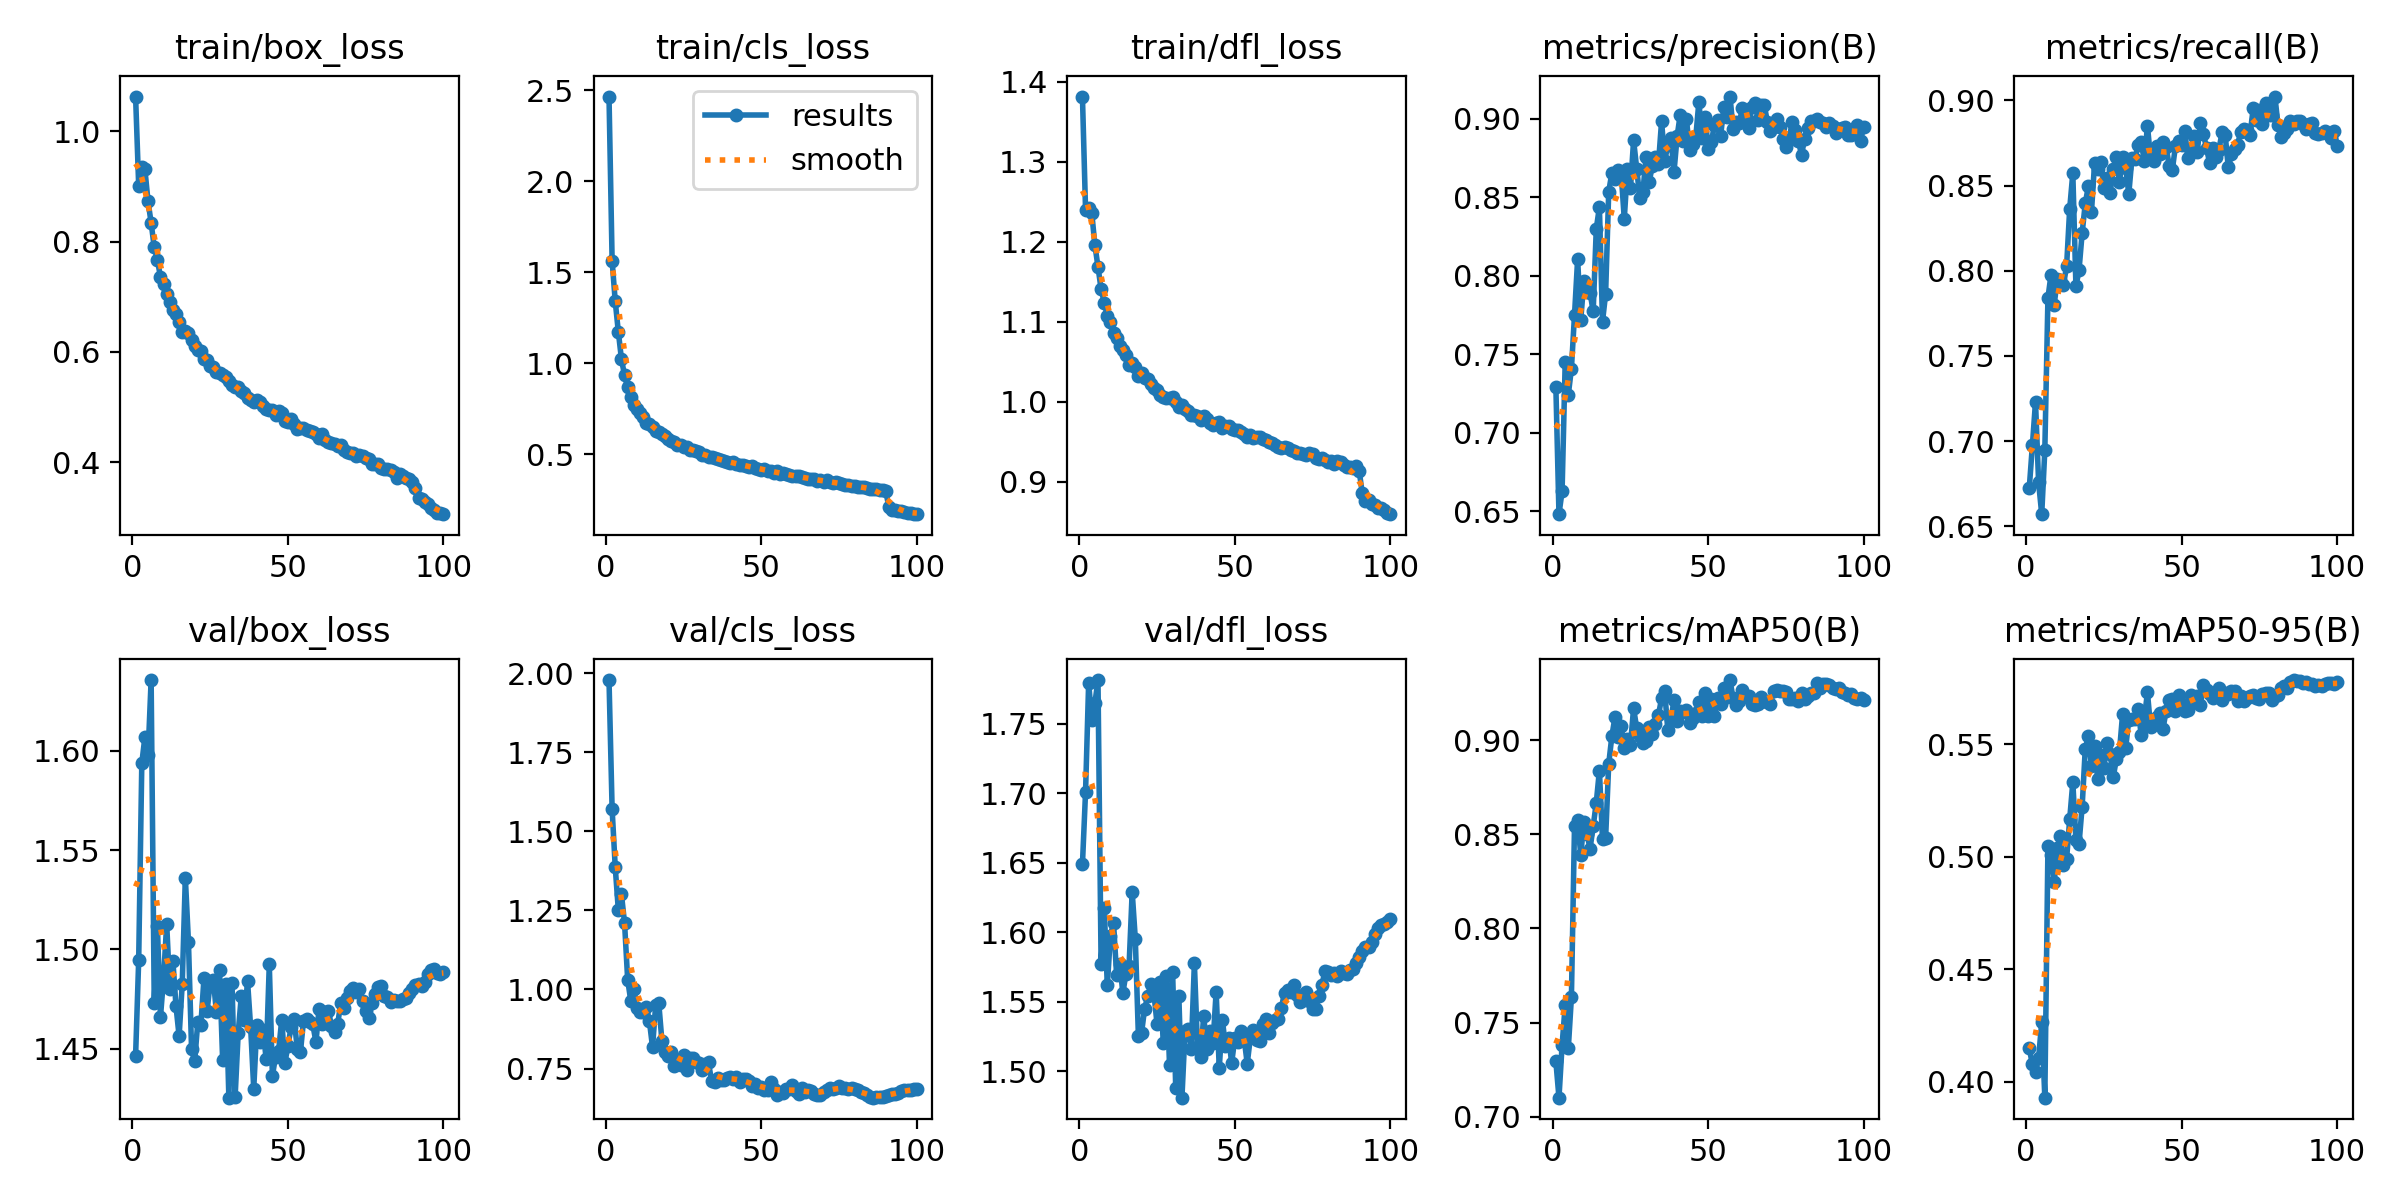

Source data for this figure (header and first rows):
epoch, train/box_loss, train/cls_loss, train/dfl_loss, metrics/precision(B), metrics/recall(B), metrics/mAP50(B), metrics/mAP50-95(B), val/box_loss, val/cls_loss, val/dfl_loss, lr/pg0, lr/pg1, lr/pg2
1, 1.063, 2.466, 1.382, 0.7294, 0.6726, 0.7295, 0.4148, 1.446, 1.978, 1.649, 0.003328, 0.003328, 0.003328
2, 0.9014, 1.563, 1.24, 0.6482, 0.6976, 0.7101, 0.4076, 1.495, 1.57, 1.701, 0.006595, 0.006595, 0.006595
3, 0.9346, 1.341, 1.242, 0.6628, 0.723, 0.7379, 0.4044, 1.594, 1.387, 1.779, 0.009796, 0.009796, 0.009796
4, 0.9309, 1.173, 1.236, 0.7448, 0.6757, 0.7592, 0.4105, 1.607, 1.251, 1.753, 0.009703, 0.009703, 0.009703
5, 0.8733, 1.023, 1.196, 0.7243, 0.6571, 0.7363, 0.4264, 1.598, 1.301, 1.765, 0.009703, 0.009703, 0.009703
6, 0.8341, 0.9349, 1.169, 0.7408, 0.6948, 0.7634, 0.3928, 1.636, 1.21, 1.781, 0.009604, 0.009604, 0.009604
7, 0.7897, 0.8678, 1.141, 0.7751, 0.7842, 0.8546, 0.5045, 1.473, 1.031, 1.577, 0.009505, 0.009505, 0.009505
8, 0.7672, 0.8152, 1.124, 0.8105, 0.7978, 0.8577, 0.5005, 1.512, 0.964, 1.618, 0.009406, 0.009406, 0.009406
9, 0.7362, 0.7728, 1.107, 0.7719, 0.7799, 0.8389, 0.4886, 1.466, 1.001, 1.562, 0.009307, 0.009307, 0.009307
10, 0.7223, 0.7512, 1.1, 0.7964, 0.795, 0.8563, 0.5038, 1.486, 0.9404, 1.597, 0.009208, 0.009208, 0.009208
11, 0.7057, 0.7259, 1.086, 0.7922, 0.7948, 0.8501, 0.5094, 1.513, 0.9286, 1.607, 0.009109, 0.009109, 0.009109
12, 0.69, 0.7036, 1.08, 0.7893, 0.7918, 0.8424, 0.4964, 1.48, 0.9281, 1.569, 0.00901, 0.00901, 0.00901
13, 0.6765, 0.6743, 1.069, 0.7773, 0.8028, 0.8542, 0.4989, 1.494, 0.9442, 1.577, 0.008911, 0.008911, 0.008911
14, 0.6684, 0.6658, 1.065, 0.83, 0.8365, 0.8668, 0.5167, 1.471, 0.8992, 1.556, 0.008812, 0.008812, 0.008812
15, 0.6547, 0.651, 1.058, 0.8437, 0.8573, 0.8838, 0.533, 1.456, 0.8175, 1.57, 0.008713, 0.008713, 0.008713
16, 0.6363, 0.628, 1.046, 0.7708, 0.7908, 0.8473, 0.5073, 1.483, 0.9511, 1.576, 0.008614, 0.008614, 0.008614
17, 0.6372, 0.6219, 1.049, 0.7884, 0.8005, 0.848, 0.5057, 1.536, 0.9569, 1.629, 0.008515, 0.008515, 0.008515
18, 0.634, 0.6113, 1.044, 0.8535, 0.8221, 0.8873, 0.5222, 1.504, 0.8387, 1.595, 0.008416, 0.008416, 0.008416
19, 0.6217, 0.5998, 1.033, 0.8654, 0.8395, 0.902, 0.5479, 1.45, 0.802, 1.525, 0.008317, 0.008317, 0.008317
20, 0.6112, 0.5822, 1.036, 0.8617, 0.8496, 0.9121, 0.5534, 1.444, 0.7898, 1.527, 0.008218, 0.008218, 0.008218
21, 0.6028, 0.5754, 1.029, 0.8677, 0.8346, 0.9014, 0.5401, 1.463, 0.8035, 1.545, 0.008119, 0.008119, 0.008119
22, 0.6015, 0.5672, 1.029, 0.8655, 0.8634, 0.9075, 0.5493, 1.462, 0.7594, 1.554, 0.00802, 0.00802, 0.00802
23, 0.5867, 0.5526, 1.022, 0.8362, 0.8598, 0.8956, 0.5344, 1.486, 0.777, 1.563, 0.007921, 0.007921, 0.007921
24, 0.5848, 0.551, 1.017, 0.8677, 0.8641, 0.9008, 0.5451, 1.469, 0.7598, 1.556, 0.007822, 0.007822, 0.007822
25, 0.5738, 0.5431, 1.014, 0.8558, 0.8484, 0.8974, 0.5394, 1.483, 0.7941, 1.534, 0.007723, 0.007723, 0.007723
26, 0.5724, 0.539, 1.009, 0.8863, 0.8542, 0.917, 0.5505, 1.485, 0.747, 1.564, 0.007624, 0.007624, 0.007624
27, 0.5643, 0.5251, 1.006, 0.8682, 0.8457, 0.9062, 0.5456, 1.468, 0.7836, 1.52, 0.007525, 0.007525, 0.007525
28, 0.5621, 0.5229, 1.005, 0.8494, 0.86, 0.9022, 0.5354, 1.49, 0.7825, 1.569, 0.007426, 0.007426, 0.007426
29, 0.559, 0.5163, 1.005, 0.8536, 0.867, 0.8985, 0.5432, 1.444, 0.7715, 1.505, 0.007327, 0.007327, 0.007327
30, 0.5553, 0.511, 1.005, 0.8755, 0.8524, 0.8997, 0.5467, 1.482, 0.7662, 1.572, 0.007228, 0.007228, 0.007228
31, 0.5479, 0.4991, 0.9996, 0.8596, 0.8669, 0.9071, 0.5632, 1.425, 0.7463, 1.488, 0.007129, 0.007129, 0.007129
32, 0.5392, 0.4965, 0.993, 0.8698, 0.8605, 0.9033, 0.5483, 1.483, 0.7657, 1.554, 0.00703, 0.00703, 0.00703
33, 0.5361, 0.4838, 0.9952, 0.8757, 0.8451, 0.9083, 0.5608, 1.425, 0.7695, 1.481, 0.006931, 0.006931, 0.006931
34, 0.5362, 0.4865, 0.9908, 0.8714, 0.8659, 0.9133, 0.5611, 1.458, 0.7093, 1.529, 0.006832, 0.006832, 0.006832
35, 0.529, 0.4824, 0.9882, 0.8984, 0.8657, 0.9223, 0.561, 1.477, 0.7087, 1.531, 0.006733, 0.006733, 0.006733
36, 0.526, 0.474, 0.9836, 0.8732, 0.8739, 0.926, 0.5654, 1.464, 0.7208, 1.516, 0.006634, 0.006634, 0.006634
37, 0.5163, 0.4703, 0.9839, 0.8831, 0.8754, 0.9054, 0.5541, 1.484, 0.7153, 1.578, 0.006535, 0.006535, 0.006535
38, 0.5133, 0.4662, 0.9821, 0.8876, 0.8644, 0.911, 0.5614, 1.461, 0.714, 1.518, 0.006436, 0.006436, 0.006436
39, 0.5083, 0.4594, 0.9772, 0.8662, 0.8851, 0.9212, 0.5729, 1.43, 0.7191, 1.51, 0.006337, 0.006337, 0.006337
40, 0.5137, 0.4551, 0.9816, 0.8888, 0.866, 0.9101, 0.5576, 1.462, 0.7249, 1.54, 0.006238, 0.006238, 0.006238
41, 0.5098, 0.4587, 0.9787, 0.9027, 0.8647, 0.9156, 0.5598, 1.453, 0.7169, 1.516, 0.006139, 0.006139, 0.006139
42, 0.5013, 0.4463, 0.9732, 0.8856, 0.8731, 0.9147, 0.5618, 1.459, 0.7234, 1.529, 0.00604, 0.00604, 0.00604
43, 0.4963, 0.4422, 0.9713, 0.8996, 0.8687, 0.9159, 0.5637, 1.445, 0.7067, 1.52, 0.005941, 0.005941, 0.005941
44, 0.4952, 0.4403, 0.9738, 0.88, 0.8756, 0.9092, 0.5567, 1.492, 0.7186, 1.557, 0.005842, 0.005842, 0.005842
45, 0.4946, 0.4376, 0.9742, 0.884, 0.8728, 0.9118, 0.5648, 1.436, 0.7172, 1.502, 0.005743, 0.005743, 0.005743
46, 0.485, 0.4309, 0.9674, 0.8882, 0.8616, 0.9142, 0.5694, 1.446, 0.7092, 1.537, 0.005644, 0.005644, 0.005644
47, 0.4924, 0.4341, 0.9693, 0.9109, 0.8593, 0.92, 0.5702, 1.449, 0.6948, 1.518, 0.005545, 0.005545, 0.005545
48, 0.4895, 0.4274, 0.9701, 0.888, 0.8731, 0.9126, 0.5647, 1.464, 0.7021, 1.524, 0.005446, 0.005446, 0.005446
49, 0.4748, 0.4222, 0.9664, 0.9012, 0.876, 0.9248, 0.5717, 1.443, 0.6876, 1.506, 0.005347, 0.005347, 0.005347
50, 0.4738, 0.4168, 0.9643, 0.8806, 0.8738, 0.9125, 0.5679, 1.452, 0.6921, 1.524, 0.005248, 0.005248, 0.005248
51, 0.4783, 0.4209, 0.9646, 0.8849, 0.882, 0.9216, 0.5648, 1.461, 0.6808, 1.521, 0.005149, 0.005149, 0.005149
52, 0.4685, 0.409, 0.9615, 0.8962, 0.866, 0.9128, 0.5652, 1.465, 0.6836, 1.529, 0.00505, 0.00505, 0.00505
53, 0.4601, 0.4066, 0.9591, 0.8989, 0.8707, 0.9221, 0.572, 1.45, 0.7082, 1.524, 0.004951, 0.004951, 0.004951
54, 0.4626, 0.3995, 0.9557, 0.8892, 0.8793, 0.9191, 0.5703, 1.448, 0.6844, 1.506, 0.004852, 0.004852, 0.004852
55, 0.4629, 0.4062, 0.9588, 0.9073, 0.8695, 0.9279, 0.5713, 1.464, 0.6667, 1.524, 0.004753, 0.004753, 0.004753
56, 0.4576, 0.3945, 0.9545, 0.9011, 0.8867, 0.9229, 0.5675, 1.465, 0.6773, 1.53, 0.004654, 0.004654, 0.004654
57, 0.4573, 0.3982, 0.9555, 0.9141, 0.8803, 0.9319, 0.5763, 1.463, 0.6722, 1.522, 0.004555, 0.004555, 0.004555
58, 0.4543, 0.3899, 0.9557, 0.8934, 0.8721, 0.9221, 0.5741, 1.462, 0.6852, 1.522, 0.004456, 0.004456, 0.004456
59, 0.4516, 0.3872, 0.9528, 0.8982, 0.8632, 0.9187, 0.5724, 1.453, 0.6855, 1.534, 0.004357, 0.004357, 0.004357
60, 0.4432, 0.383, 0.9515, 0.8975, 0.8722, 0.9208, 0.5705, 1.47, 0.6987, 1.538, 0.004258, 0.004258, 0.004258
... 40 more rows
